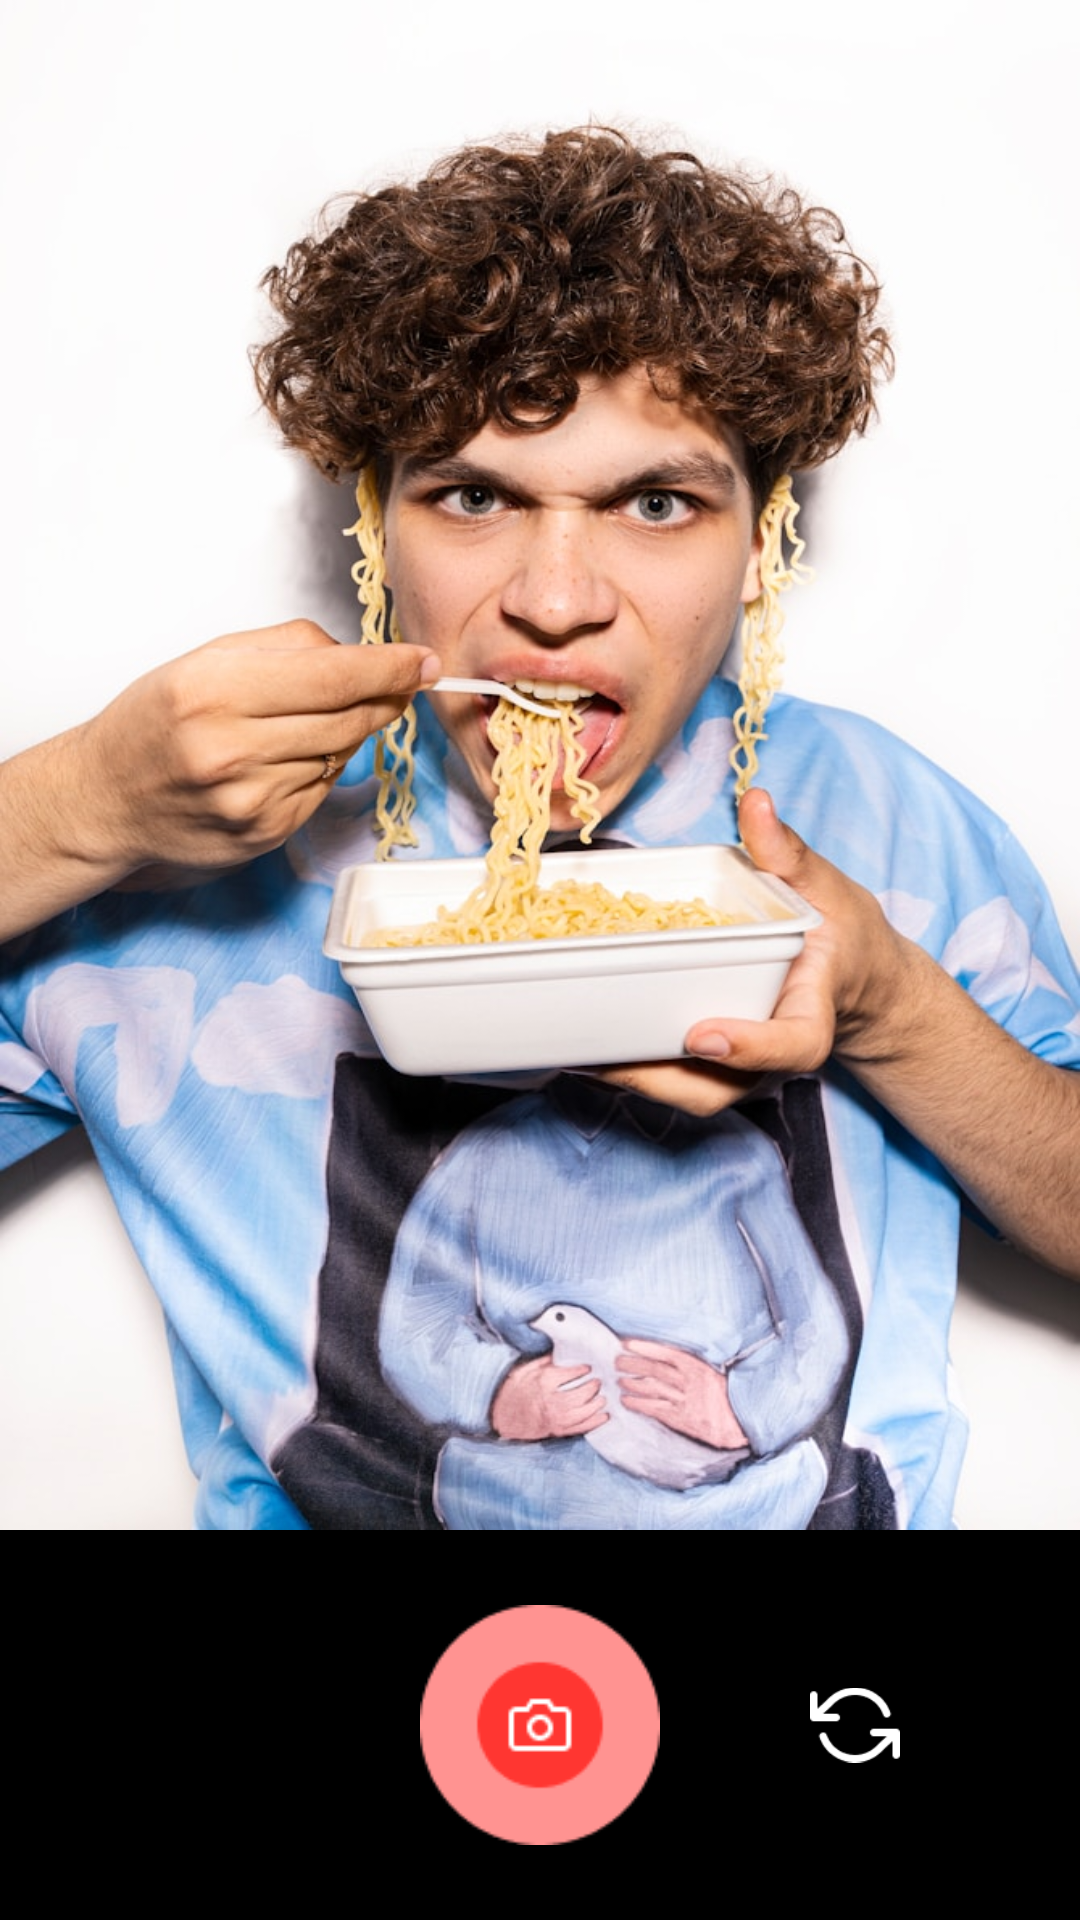

The Android layout XML behind this screen, and the referenced resources:
<!-- AndroidManifest.xml: application theme Theme.EatThisorDie -->
<!-- res/layout/activity_record_dare.xml -->
<?xml version="1.0" encoding="utf-8"?>
<RelativeLayout xmlns:android="http://schemas.android.com/apk/res/android"
    xmlns:app="http://schemas.android.com/apk/res-auto"
    xmlns:tools="http://schemas.android.com/tools"
    android:id="@+id/main"
    android:layout_width="match_parent"
    android:layout_height="match_parent"
    tools:context=".activities.Dare.RecordDareActivity">

    <ImageView
        android:layout_width="wrap_content"
        android:layout_height="wrap_content"
        android:layout_above="@+id/bottom_layout"
        android:scaleType="fitXY"
        android:src="@drawable/record_dare_img" />

    <RelativeLayout
        android:id="@+id/bottom_layout"
        android:layout_width="match_parent"
        android:layout_height="wrap_content"
        android:layout_alignParentBottom="true"
        android:background="@color/black"
        android:orientation="horizontal"
        android:padding="25dp">

        <ImageView
            android:layout_width="50dp"
            android:layout_height="50dp"
            android:layout_centerVertical="true"
            android:layout_marginEnd="40dp"
            android:layout_toLeftOf="@+id/record_video"
            android:padding="10dp"
            android:src="@drawable/gallery"
            app:tint="@color/white" />

        <ImageView
            android:layout_width="50dp"
            android:layout_height="50dp"
            android:layout_centerVertical="true"
            android:layout_marginStart="40dp"
            android:layout_toRightOf="@+id/record_video"
            android:padding="10dp"
            android:src="@drawable/change_camera"
            app:tint="@color/white" />

        <ImageView
            android:id="@+id/record_video"
            android:layout_width="80dp"
            android:layout_height="80dp"
            android:layout_centerInParent="true"
            android:src="@drawable/camera" />

    </RelativeLayout>

</RelativeLayout>
<!-- resources referenced by this layout -->
<resources>
  <color name="black">#FF000000</color>
  <color name="white">#FFFFFFFF</color>
  <!-- drawable camera: png bitmap (drawable, 2438 bytes) -->
  <!-- drawable change_camera: png bitmap (drawable, 1505 bytes) -->
  <!-- drawable record_dare_img: jpg bitmap (drawable, 134351 bytes) -->
  <style name="Theme.EatThisorDie" parent="Base.Theme.EatThisorDie" />
  <style name="Base.Theme.EatThisorDie" parent="Theme.Material3.DayNight.NoActionBar">
          
           <item name="colorPrimary">@color/black</item>
           <item name="colorPrimaryDark">@color/black</item>
           <item name="colorAccent">@color/black</item>
      </style>
</resources>
